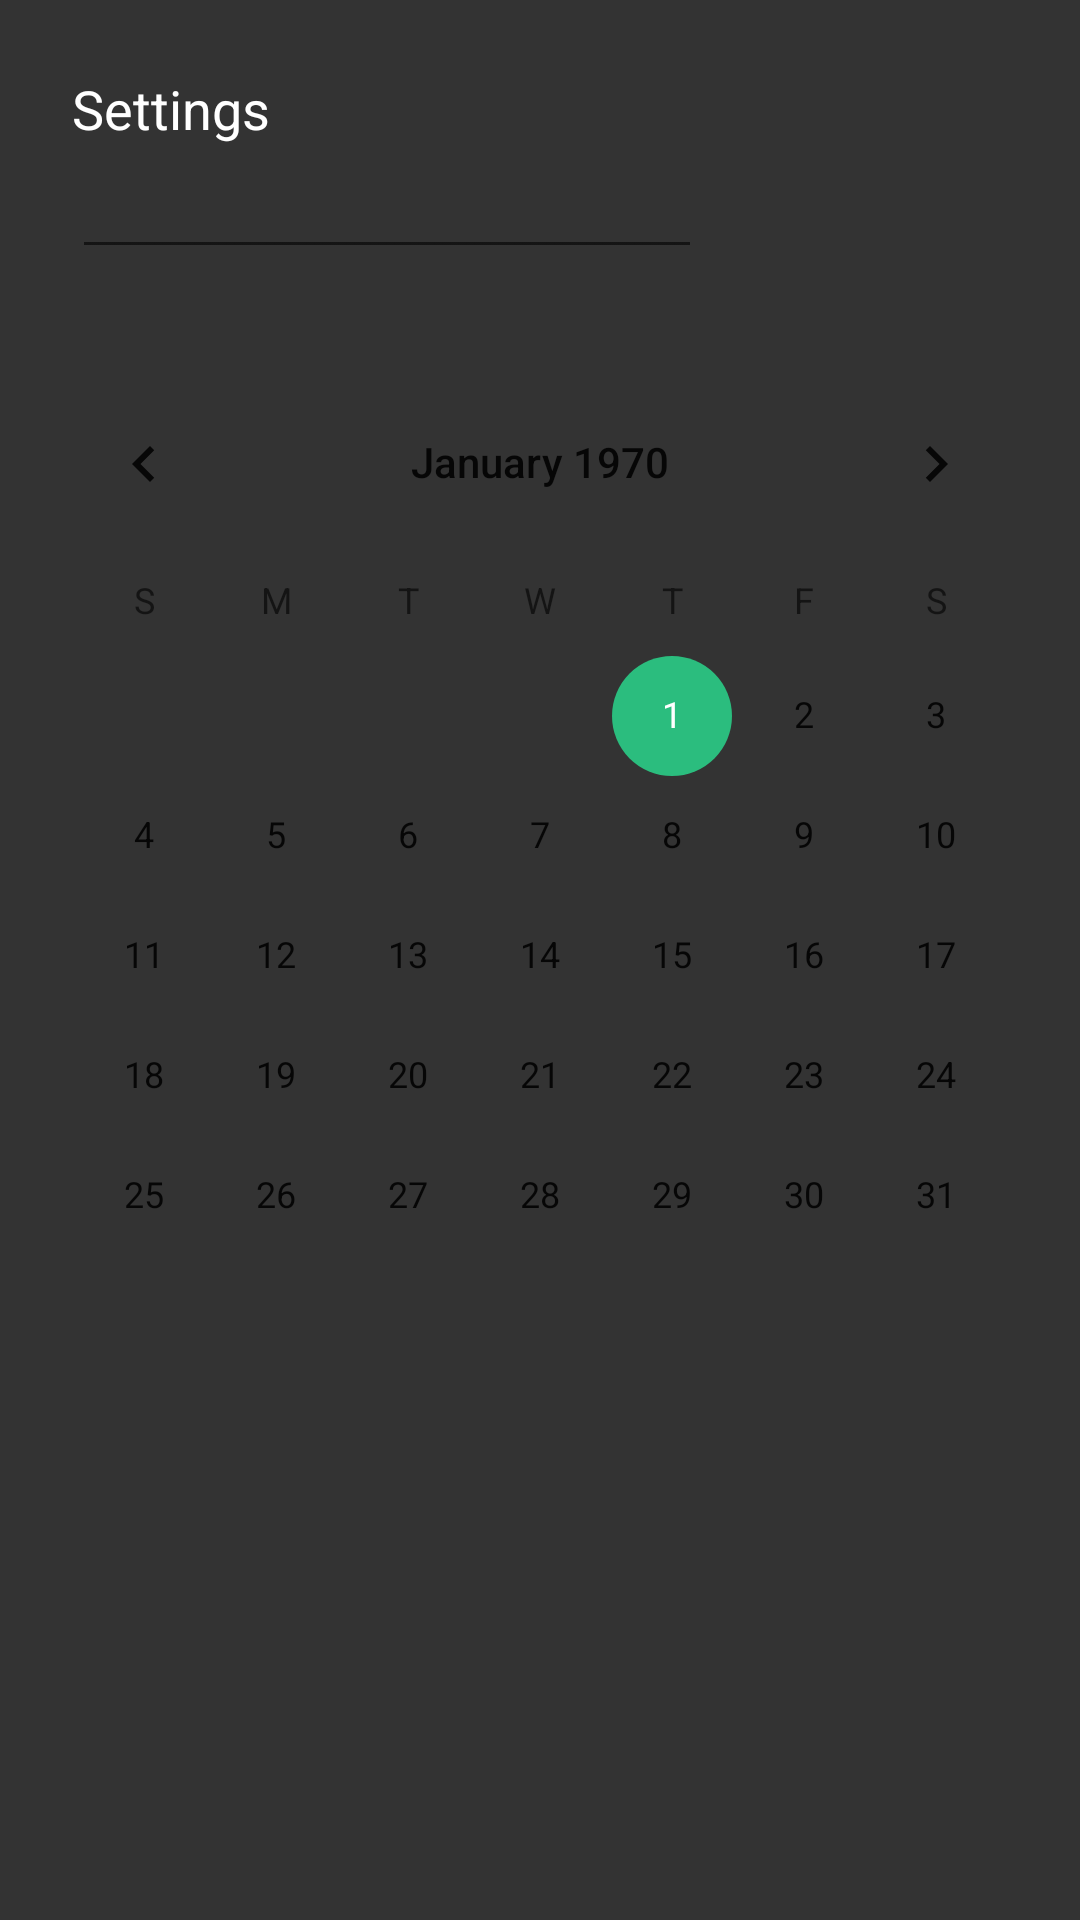

Layout XML and referenced resources for this Android screen:
<!-- AndroidManifest.xml: application theme AppTheme.NoActionBar -->
<!-- res/layout/fragment_preference.xml -->
<?xml version="1.0" encoding="utf-8"?>
<androidx.constraintlayout.widget.ConstraintLayout xmlns:android="http://schemas.android.com/apk/res/android"
        xmlns:app="http://schemas.android.com/apk/res-auto"
        xmlns:tools="http://schemas.android.com/tools"
        android:id="@+id/frameLayout"
        android:layout_width="match_parent"
        android:layout_height="match_parent"
        tools:context=".PreferenceFragment">

    

    <TextView
            android:id="@+id/textView"
            android:layout_width="wrap_content"
            android:layout_height="wrap_content"
            android:layout_marginStart="24dp"
            android:layout_marginTop="24dp"
            android:labelFor="@id/editText"
            android:text="@string/action_settings"
            app:layout_constraintStart_toStartOf="parent"
            app:layout_constraintTop_toTopOf="parent" />

    <EditText
            android:id="@+id/editText"
            android:layout_width="wrap_content"
            android:layout_height="wrap_content"
            android:ems="10"
            android:inputType="time"
            app:layout_constraintStart_toStartOf="@+id/textView"
            app:layout_constraintTop_toBottomOf="@+id/textView"
            android:importantForAutofill="no" />

    <CalendarView
            android:id="@+id/calendarView"
            style="@android:style/Widget.Material.Light.CalendarView"
            android:layout_width="wrap_content"
            android:layout_height="wrap_content"
            android:layout_marginStart="16dp"
            android:layout_marginTop="31dp"
            android:layout_marginEnd="16dp"
            app:layout_constraintEnd_toEndOf="parent"
            app:layout_constraintStart_toStartOf="parent"
            app:layout_constraintTop_toBottomOf="@+id/editText" />

</androidx.constraintlayout.widget.ConstraintLayout>
<!-- resources referenced by this layout -->
<resources>
  <string name="action_settings">Settings</string>
  <style name="AppTheme.NoActionBar">
          <item name="windowActionBar">false</item>
          <item name="windowNoTitle">true</item>
      </style>
</resources>
